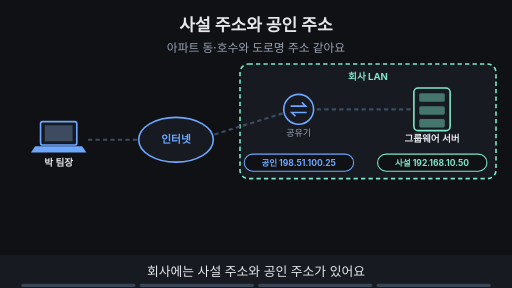
t = 0.00 s
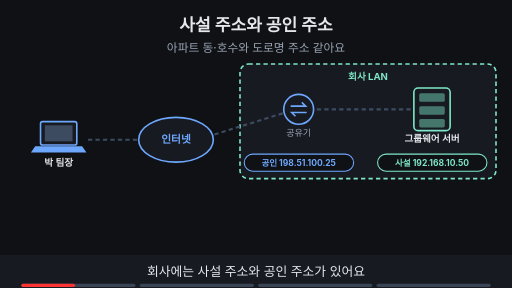
t = 1.88 s
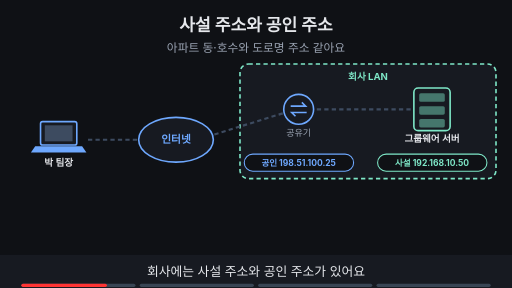
t = 3.00 s
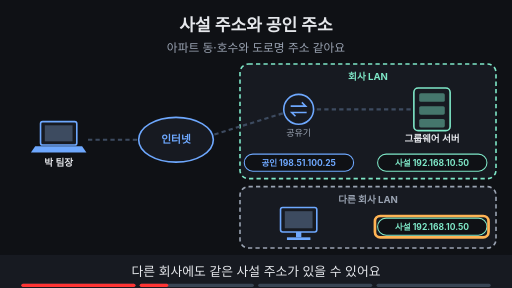
t = 5.00 s
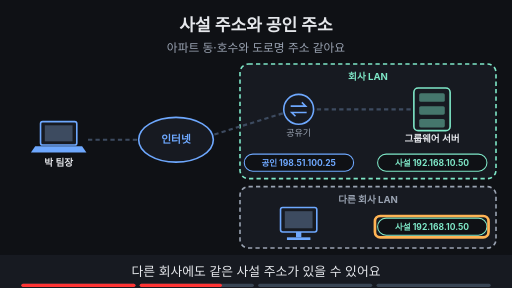
t = 6.88 s
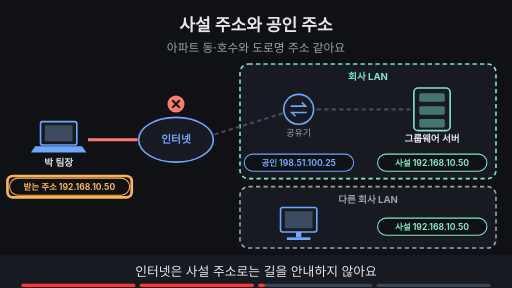
t = 8.24 s

The animated SVG that drew these frames (rendered in a browser with its animation timeline set to each time). Animation: 14 SMIL elements (animate=14); frames cover the first 8.24 s, repeats indefinitely.

<svg xmlns="http://www.w3.org/2000/svg" viewBox="0 0 960 540" width="960" height="540" font-family="-apple-system,'Apple SD Gothic Neo','Segoe UI',sans-serif">
<title>사설 주소와 공인 주소</title>
<rect width="960" height="540" fill="#0f1115"/>
<text x="480" y="58" text-anchor="middle" font-size="32" font-weight="700" fill="#e6e8ec">사설 주소와 공인 주소</text>
<text x="480" y="98" text-anchor="middle" font-size="22" fill="#9aa3b2">아파트 동·호수와 도로명 주소 같아요</text>
<rect x="76" y="228" width="68" height="44" rx="4" fill="#171a21" stroke="#6ea8fe" stroke-width="3"/><rect x="84" y="235" width="52" height="30" fill="#3d4b60"/><polygon points="66,274 154,274 162,286 58,286" fill="#6ea8fe"/><text x="110" y="312" text-anchor="middle" font-size="18" font-weight="700" fill="#e6e8ec">박 팀장</text><ellipse cx="330" cy="262" rx="70" ry="42" fill="#171a21" stroke="#6ea8fe" stroke-width="3"/><text x="330" y="269" text-anchor="middle" font-size="20" font-weight="700" fill="#6ea8fe">인터넷</text><rect x="450" y="120" width="480" height="215" rx="16" fill="#171a21" stroke="#7ee7c7" stroke-width="3" stroke-dasharray="8 6"/><text x="690.0" y="150" text-anchor="middle" font-size="18" font-weight="700" fill="#7ee7c7">회사 LAN</text><circle cx="560" cy="205" r="28" fill="#171a21" stroke="#6ea8fe" stroke-width="3"/><path d="M545 199 h28 l-7 -7 M575 211 h-28 l7 7" fill="none" stroke="#6ea8fe" stroke-width="3"/><text x="560" y="255" text-anchor="middle" font-size="17" fill="#9aa3b2">공유기</text><rect x="776" y="165" width="68" height="80" rx="8" fill="#171a21" stroke="#7ee7c7" stroke-width="3"/><rect x="786" y="175" width="48" height="16" rx="3" fill="#7ee7c7" fill-opacity="0.45"/><rect x="786" y="199" width="48" height="16" rx="3" fill="#7ee7c7" fill-opacity="0.45"/><rect x="786" y="223" width="48" height="16" rx="3" fill="#7ee7c7" fill-opacity="0.45"/><text x="810" y="267" text-anchor="middle" font-size="18" font-weight="700" fill="#e6e8ec">그룹웨어 서버</text><line x1="165" y1="262" x2="258" y2="262" stroke="#3d4b60" stroke-width="4" stroke-dasharray="8 6"/><line x1="402" y1="252" x2="532" y2="212" stroke="#3d4b60" stroke-width="4" stroke-dasharray="8 6"/><line x1="594" y1="205" x2="772" y2="205" stroke="#3d4b60" stroke-width="4" stroke-dasharray="8 6"/><g><rect x="458" y="289" width="205" height="32" rx="16" fill="#0f1115" stroke="#6ea8fe" stroke-width="2"/><text x="560" y="310.76" text-anchor="middle" font-size="16" font-weight="700" fill="#6ea8fe">공인 198.51.100.25</text><rect x="708" y="289" width="205" height="32" rx="16" fill="#0f1115" stroke="#7ee7c7" stroke-width="2"/><text x="810" y="310.76" text-anchor="middle" font-size="16" font-weight="700" fill="#7ee7c7">사설 192.168.10.50</text></g><g opacity="0"><animate attributeName="opacity" values="0;0;1;1" keyTimes="0;0.250;0.265;1" dur="16s" repeatCount="indefinite"/><rect x="450" y="350" width="480" height="115" rx="16" fill="#171a21" stroke="#9aa3b2" stroke-width="3" stroke-dasharray="8 6"/><text x="690.0" y="380" text-anchor="middle" font-size="18" font-weight="700" fill="#9aa3b2">다른 회사 LAN</text><rect x="526" y="389" width="68" height="46" rx="4" fill="#171a21" stroke="#6ea8fe" stroke-width="3"/><rect x="534" y="396" width="52" height="32" fill="#3d4b60"/><rect x="555" y="435" width="10" height="10" fill="#6ea8fe"/><rect x="538" y="445" width="44" height="5" fill="#6ea8fe"/><rect x="708" y="409" width="205" height="32" rx="16" fill="#0f1115" stroke="#7ee7c7" stroke-width="2"/><text x="810" y="430.76" text-anchor="middle" font-size="16" font-weight="700" fill="#7ee7c7">사설 192.168.10.50</text></g><g opacity="0"><animate attributeName="opacity" values="0;0;1;1;0;0" keyTimes="0;0.250;0.265;0.485;0.500;1" dur="16s" repeatCount="indefinite"/><rect x="703" y="405" width="213" height="40" rx="10" fill="none" stroke="#ffb454" stroke-width="5"/></g><g opacity="0"><animate attributeName="opacity" values="0;0;1;1;0;0" keyTimes="0;0.500;0.515;0.735;0.750;1" dur="16s" repeatCount="indefinite"/><line x1="165" y1="262" x2="258" y2="262" stroke="#ff7b72" stroke-width="6"/><circle cx="330" cy="195" r="16" fill="#ff7b72"/><path d="M323 188 l14 14 M337 188 l-14 14" stroke="#0f1115" stroke-width="4"/><rect x="18" y="334" width="225" height="32" rx="16" fill="#0f1115" stroke="#ffb454" stroke-width="2"/><text x="130" y="355.76" text-anchor="middle" font-size="16" font-weight="700" fill="#ffb454">받는 주소 192.168.10.50</text></g><g opacity="0"><animate attributeName="opacity" values="0;0;1;1;0;0" keyTimes="0;0.500;0.515;0.735;0.750;1" dur="16s" repeatCount="indefinite"/><rect x="14" y="330" width="233" height="40" rx="10" fill="none" stroke="#ffb454" stroke-width="5"/></g><g opacity="0"><animate attributeName="opacity" values="0;0;1;1" keyTimes="0;0.750;0.765;1" dur="16s" repeatCount="indefinite"/><line x1="165" y1="262" x2="258" y2="262" stroke="#6ea8fe" stroke-width="6"/><line x1="402" y1="252" x2="532" y2="212" stroke="#6ea8fe" stroke-width="6"/><circle cx="612" cy="180" r="16" fill="#7ee7c7"/><path d="M604 180 l6 6 l11 -12" fill="none" stroke="#0f1115" stroke-width="4"/><rect x="18" y="334" width="225" height="32" rx="16" fill="#0f1115" stroke="#6ea8fe" stroke-width="2"/><text x="130" y="355.76" text-anchor="middle" font-size="16" font-weight="700" fill="#6ea8fe">받는 주소 198.51.100.25</text></g><g opacity="0"><animate attributeName="opacity" values="0;0;1;1" keyTimes="0;0.750;0.765;1" dur="16s" repeatCount="indefinite"/><rect x="14" y="330" width="233" height="40" rx="10" fill="none" stroke="#ffb454" stroke-width="5"/></g>
<rect x="0" y="478" width="960" height="62" fill="#171a21"/>
<g opacity="1"><animate attributeName="opacity" values="1;1;0;0" keyTimes="0;0.235;0.250;1" dur="16s" repeatCount="indefinite"/><text x="480" y="518" text-anchor="middle" font-size="24" fill="#e6e8ec">회사에는 사설 주소와 공인 주소가 있어요</text></g>
<g opacity="0"><animate attributeName="opacity" values="0;0;1;1;0;0" keyTimes="0;0.250;0.265;0.485;0.500;1" dur="16s" repeatCount="indefinite"/><text x="480" y="518" text-anchor="middle" font-size="24" fill="#e6e8ec">다른 회사에도 같은 사설 주소가 있을 수 있어요</text></g>
<g opacity="0"><animate attributeName="opacity" values="0;0;1;1;0;0" keyTimes="0;0.500;0.515;0.735;0.750;1" dur="16s" repeatCount="indefinite"/><text x="480" y="518" text-anchor="middle" font-size="24" fill="#e6e8ec">인터넷은 사설 주소로는 길을 안내하지 않아요</text></g>
<g opacity="0"><animate attributeName="opacity" values="0;0;1;1" keyTimes="0;0.750;0.765;1" dur="16s" repeatCount="indefinite"/><text x="480" y="518" text-anchor="middle" font-size="24" fill="#e6e8ec">공인 주소로 보내야 공유기까지 전달돼요</text></g>

<g aria-label="재생 진행 막대" data-stage-count="4"><g class="progress-segment" data-stage="1"><rect x="40" y="532" width="214" height="6" rx="3" fill="#394554"/><rect x="40" y="532" width="0" height="6" rx="3" fill="#ff3434"><animate attributeName="width" values="0;214;214" keyTimes="0;0.250000;1" dur="16s" repeatCount="indefinite"/></rect></g><g class="progress-segment" data-stage="2"><rect x="262" y="532" width="214" height="6" rx="3" fill="#394554"/><rect x="262" y="532" width="0" height="6" rx="3" fill="#ff3434"><animate attributeName="width" values="0;0;214;214" keyTimes="0;0.250000;0.500000;1" dur="16s" repeatCount="indefinite"/></rect></g><g class="progress-segment" data-stage="3"><rect x="484" y="532" width="214" height="6" rx="3" fill="#394554"/><rect x="484" y="532" width="0" height="6" rx="3" fill="#ff3434"><animate attributeName="width" values="0;0;214;214" keyTimes="0;0.500000;0.750000;1" dur="16s" repeatCount="indefinite"/></rect></g><g class="progress-segment" data-stage="4"><rect x="706" y="532" width="214" height="6" rx="3" fill="#394554"/><rect x="706" y="532" width="0" height="6" rx="3" fill="#ff3434"><animate attributeName="width" values="0;0;214" keyTimes="0;0.750000;1" dur="16s" repeatCount="indefinite"/></rect></g></g></svg>
